Labelled photos from "dataset-glomeruli", an image-classification folder in fauzanaqil/combination-deep-transfer-learning. The possible labels are: focal, normal, sclerosed.

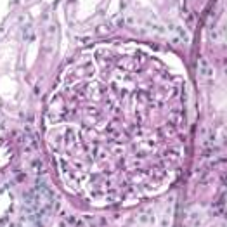
Label: normal

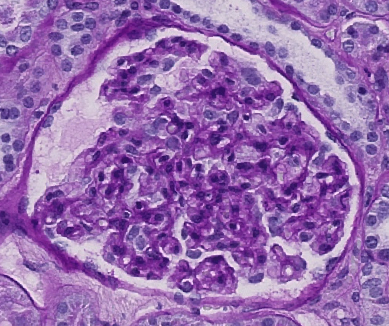
Label: focal

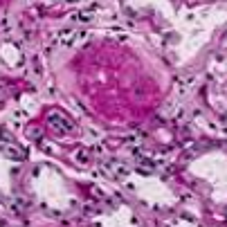
Label: sclerosed

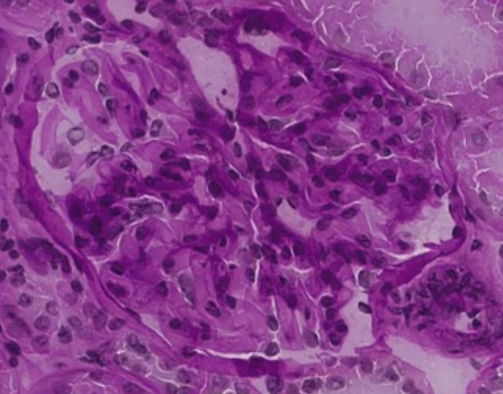
Label: normal

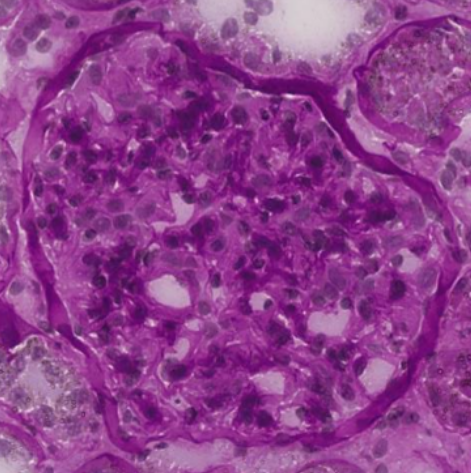
Label: focal

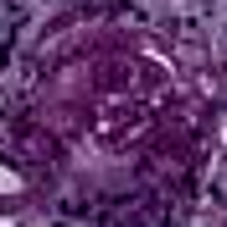
Label: sclerosed
